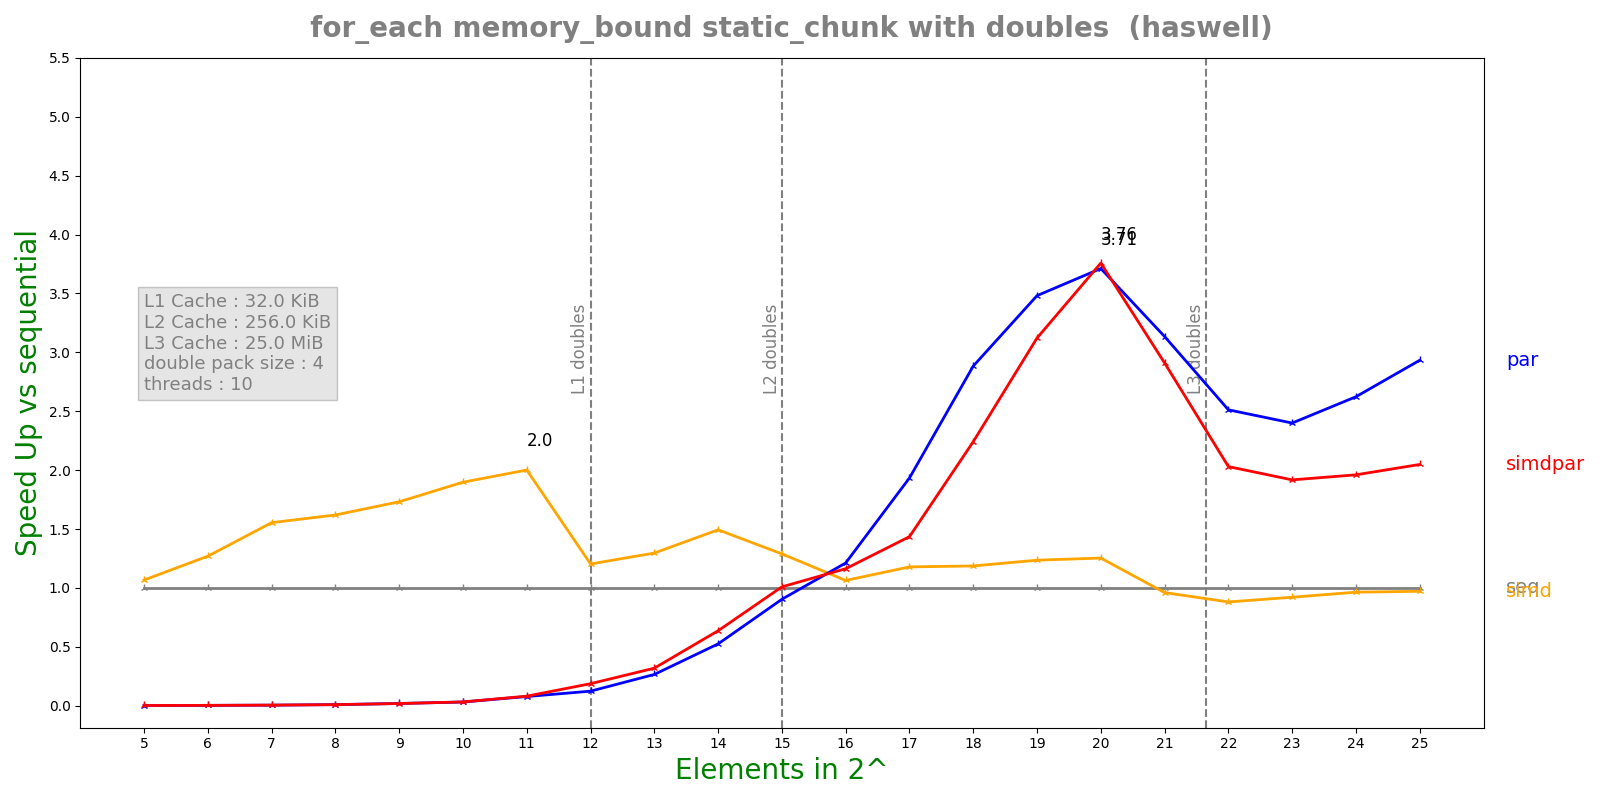

Values plotted in this chart, from the file beside it:
n, lane, threads, seq, simd, par, simdpar
5, 4, 10, 3.828e-08, 3.586e-08, 2.23556e-05, 1.43858e-05
6, 4, 10, 5.1e-08, 4.016e-08, 1.34513e-05, 1.40254e-05
7, 4, 10, 7.788e-08, 5.01e-08, 1.38411e-05, 1.3972e-05
8, 4, 10, 1.4088e-07, 8.698e-08, 1.41896e-05, 1.4562e-05
9, 4, 10, 2.6464e-07, 1.5282e-07, 1.34991e-05, 1.37497e-05
10, 4, 10, 4.76667e-07, 2.5116e-07, 1.48828e-05, 1.44885e-05
11, 4, 10, 1.14558e-06, 5.7244e-07, 1.45666e-05, 1.40258e-05
12, 4, 10, 2.64633e-06, 2.19836e-06, 2.13091e-05, 1.41012e-05
13, 4, 10, 5.29683e-06, 4.08492e-06, 1.98968e-05, 1.65875e-05
14, 4, 10, 1.17526e-05, 7.86752e-06, 2.23684e-05, 1.84511e-05
15, 4, 10, 2.90325e-05, 2.25123e-05, 3.21106e-05, 2.87559e-05
16, 4, 10, 5.60483e-05, 5.26802e-05, 4.62296e-05, 4.81746e-05
17, 4, 10, 0.0001086, 9.21174e-05, 5.61578e-05, 7.56475e-05
18, 4, 10, 0.0002095, 0.0001765, 7.26393e-05, 9.3435e-05
19, 4, 10, 0.0004112, 0.0003327, 0.0001181, 0.0001317
20, 4, 10, 0.0008413, 0.0006709, 0.0002267, 0.0002239
21, 4, 10, 0.002412, 0.002509, 0.0007694, 0.0008288
22, 4, 10, 0.005473, 0.006209, 0.002178, 0.002696
23, 4, 10, 0.01112, 0.01207, 0.004632, 0.005797
24, 4, 10, 0.02163, 0.02243, 0.008246, 0.01103
25, 4, 10, 0.04419, 0.04548, 0.01506, 0.02157
